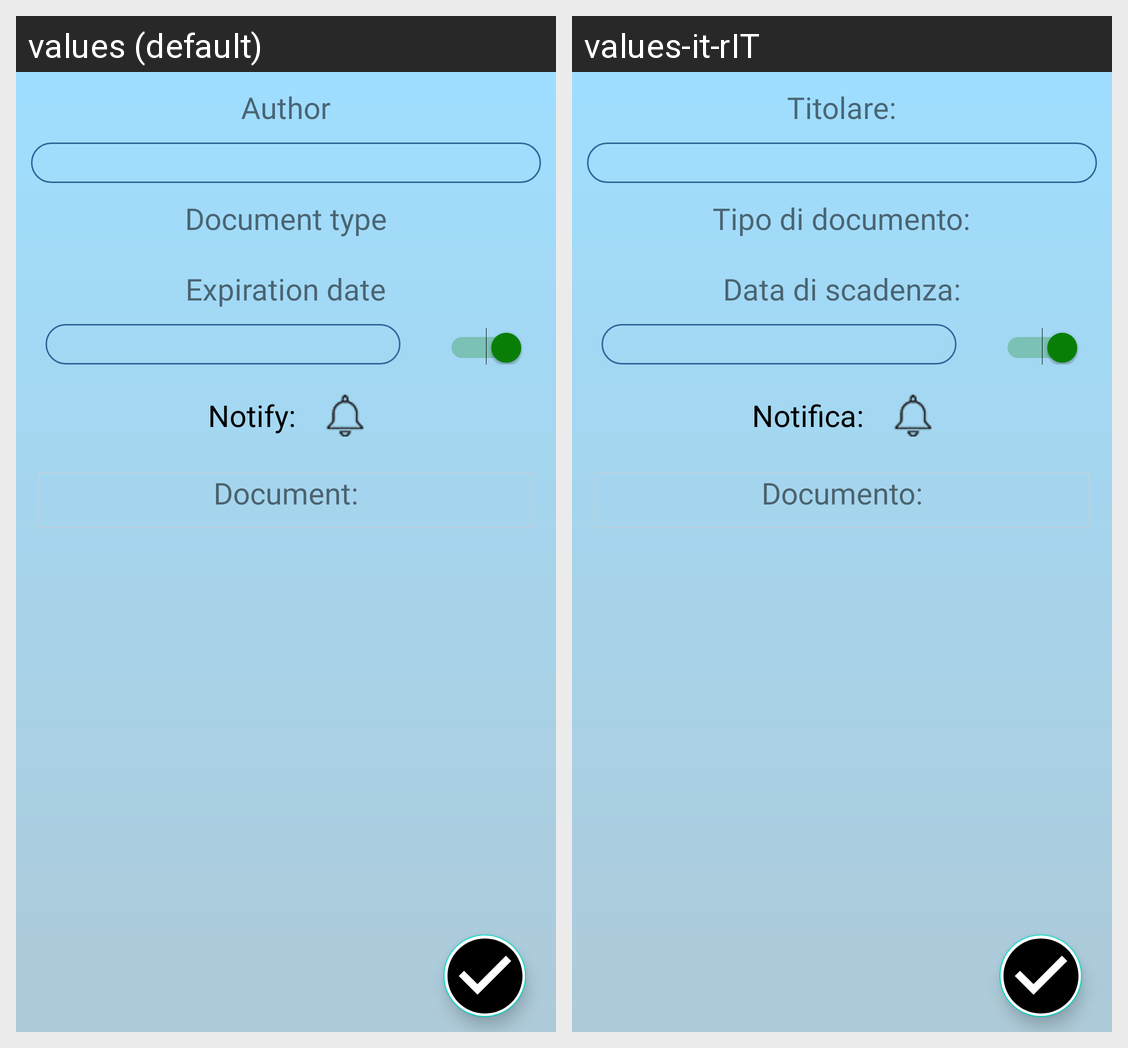

The Android screen above is rendered under two locales of the same app. Produce the string resources it draws, with the default and per-locale values.
Android screen res/layout/fragment_insert.xml rendered under 2 locales, left to right: values (default), values-it-rIT. Device: Nexus 5 (rendered at 1080×1920; each locale shown at half size, 540×960, under a caption strip naming it); theme AppTheme.
Strings drawn on this screen, with the default value and each locale's value (text and hints the layout hard-codes, and strings that could not be matched under every locale, appear in the picture but are not listed):

titolare
  values: Author
  values-it-rIT: Titolare:

DocType
  values: Document type
  values-it-rIT: Tipo di documento:

Exp_date
  values: Expiration date
  values-it-rIT: Data di scadenza:

Reameber
  values: Notify:
  values-it-rIT: Notifica:

Pictures
  values: Document:
  values-it-rIT: Documento:
